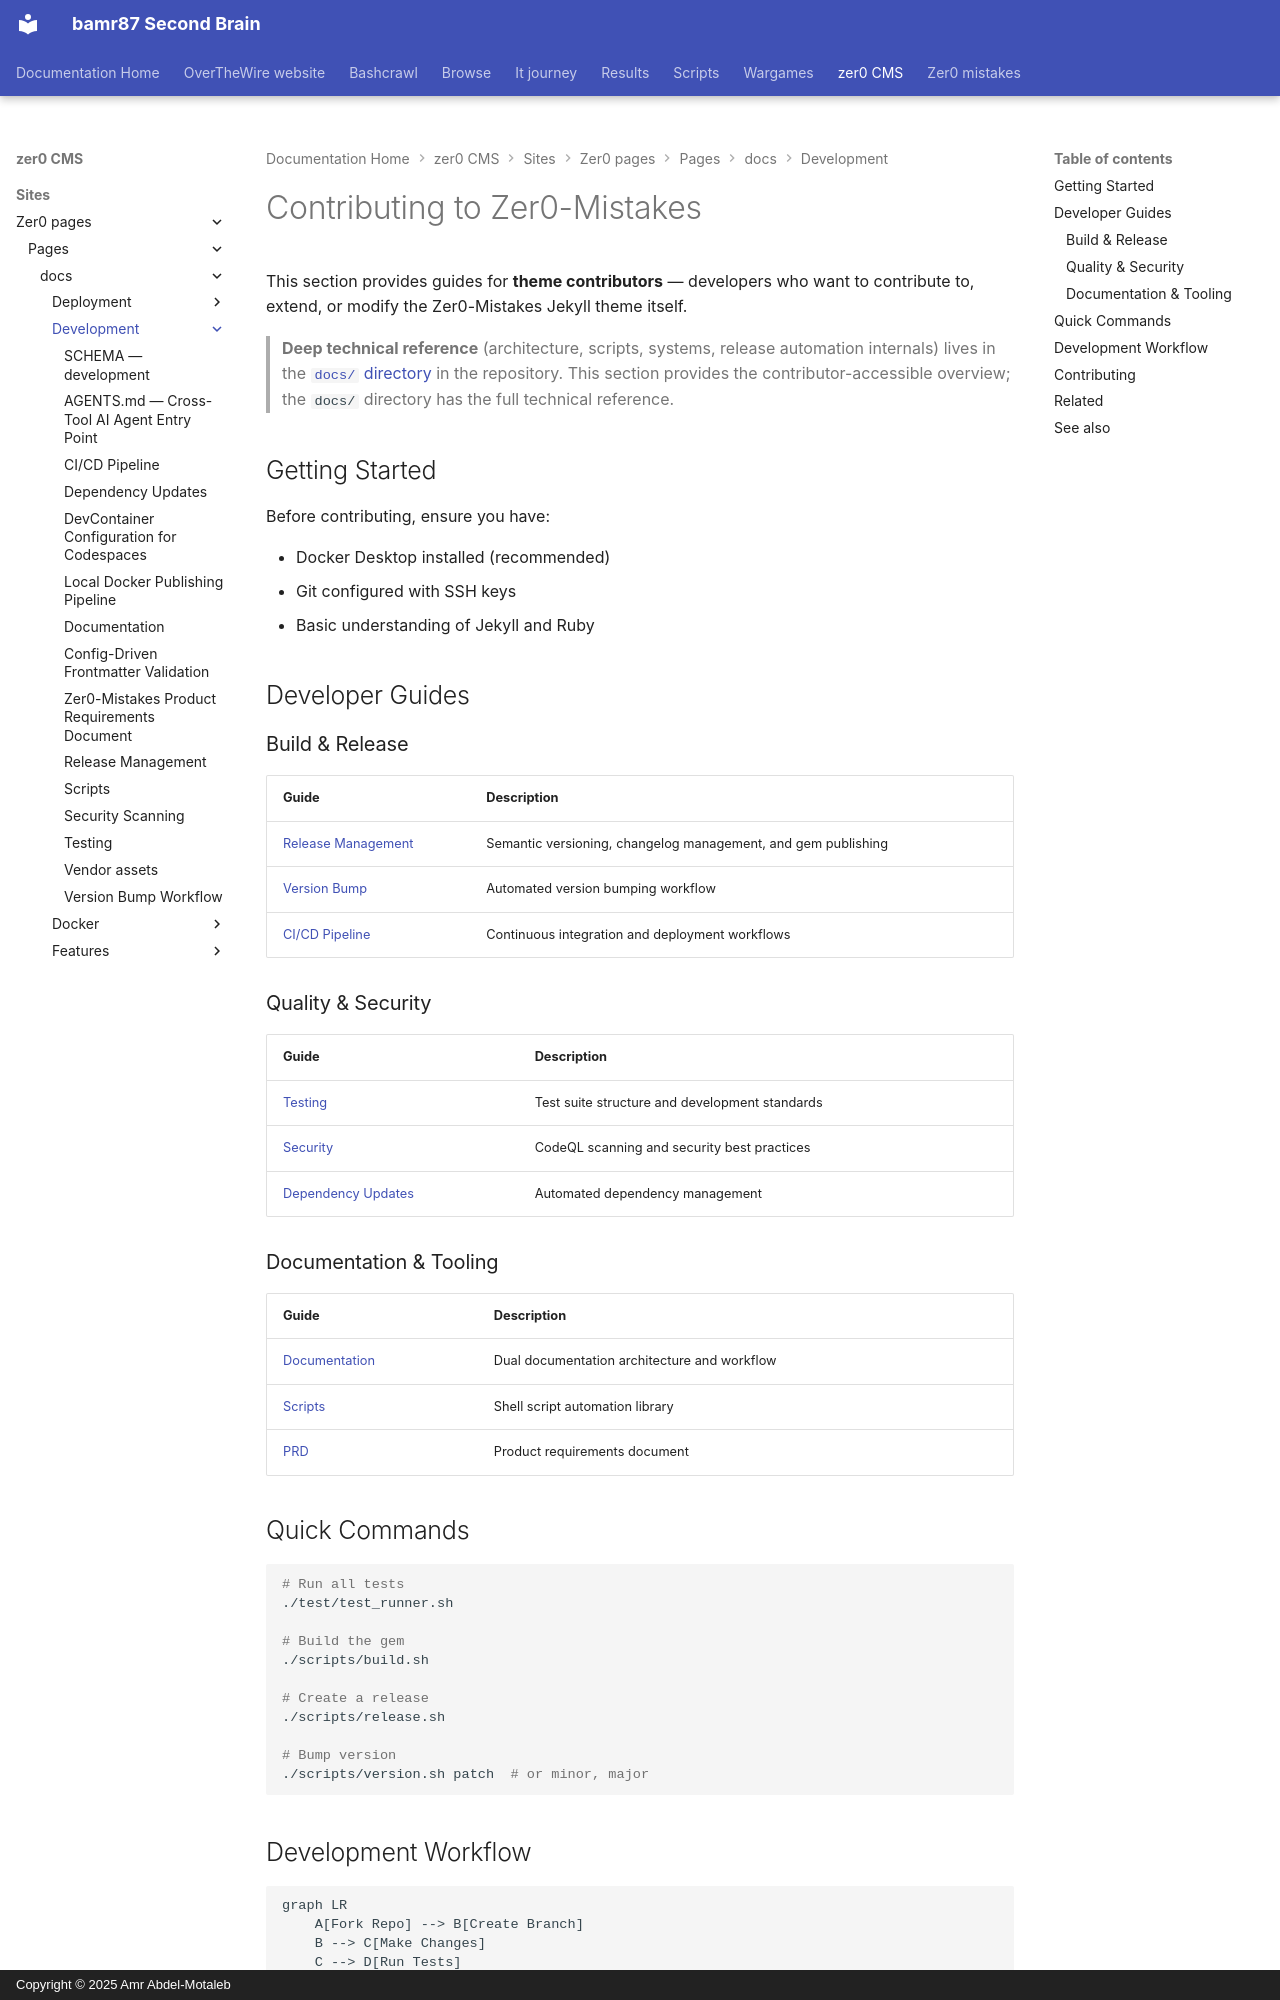

repository: bamr87/README · page: zer0-CMS/sites/zer0-pages/pages/_docs/development/index.html · generator: mkdocs · copyright: Copyright © 2025 Amr Abdel-Motaleb

---
aliases:
- /docs/development/
categories:
- docs
- development
description: Developer guides for contributing to and extending the Zer0-Mistakes
  Jekyll theme.
difficulty: intermediate
estimated_reading_time: 5 minutes
lastmod: 2026-04-18 19:29:55+00:00
layout: default
mermaid: true
permalink: /docs/development/
preview: /images/previews/development.png
sidebar:
  nav: docs
source_file: sites/zer0-pages/pages/_docs/development/index.md
source_repo: bamr87/zer0-CMS
source_url: https://github.com/bamr87/zer0-CMS/blob/main/sites/zer0-pages/pages/_docs/development/index.md
tags:
- development
- contributing
- ci-cd
title: Development
type: doc
---

# Contributing to Zer0-Mistakes

This section provides guides for **theme contributors** — developers who want to contribute to, extend, or modify the Zer0-Mistakes Jekyll theme itself.

> **Deep technical reference** (architecture, scripts, systems, release automation internals) lives in the [`docs/` directory](https://github.com/bamr87/zer0-mistakes/tree/main/docs) in the repository. This section provides the contributor-accessible overview; the `docs/` directory has the full technical reference.

## Getting Started

Before contributing, ensure you have:

- Docker Desktop installed (recommended)
- Git configured with SSH keys
- Basic understanding of Jekyll and Ruby

## Developer Guides

### Build & Release

| Guide | Description |
|-------|-------------|
| [Release Management](release-management/) | Semantic versioning, changelog management, and gem publishing |
| [Version Bump](version-bump/) | Automated version bumping workflow |
| [CI/CD Pipeline](ci-cd/) | Continuous integration and deployment workflows |

### Quality & Security

| Guide | Description |
|-------|-------------|
| [Testing](testing/) | Test suite structure and development standards |
| [Security](security/) | CodeQL scanning and security best practices |
| [Dependency Updates](dependency-updates/) | Automated dependency management |

### Documentation & Tooling

| Guide | Description |
|-------|-------------|
| [Documentation](documentation/) | Dual documentation architecture and workflow |
| [Scripts](scripts/) | Shell script automation library |
| [PRD](prd/) | Product requirements document |

## Quick Commands

```bash
# Run all tests
./test/test_runner.sh

# Build the gem
./scripts/build.sh

# Create a release
./scripts/release.sh

# Bump version
./scripts/version.sh patch  # or minor, major
```
